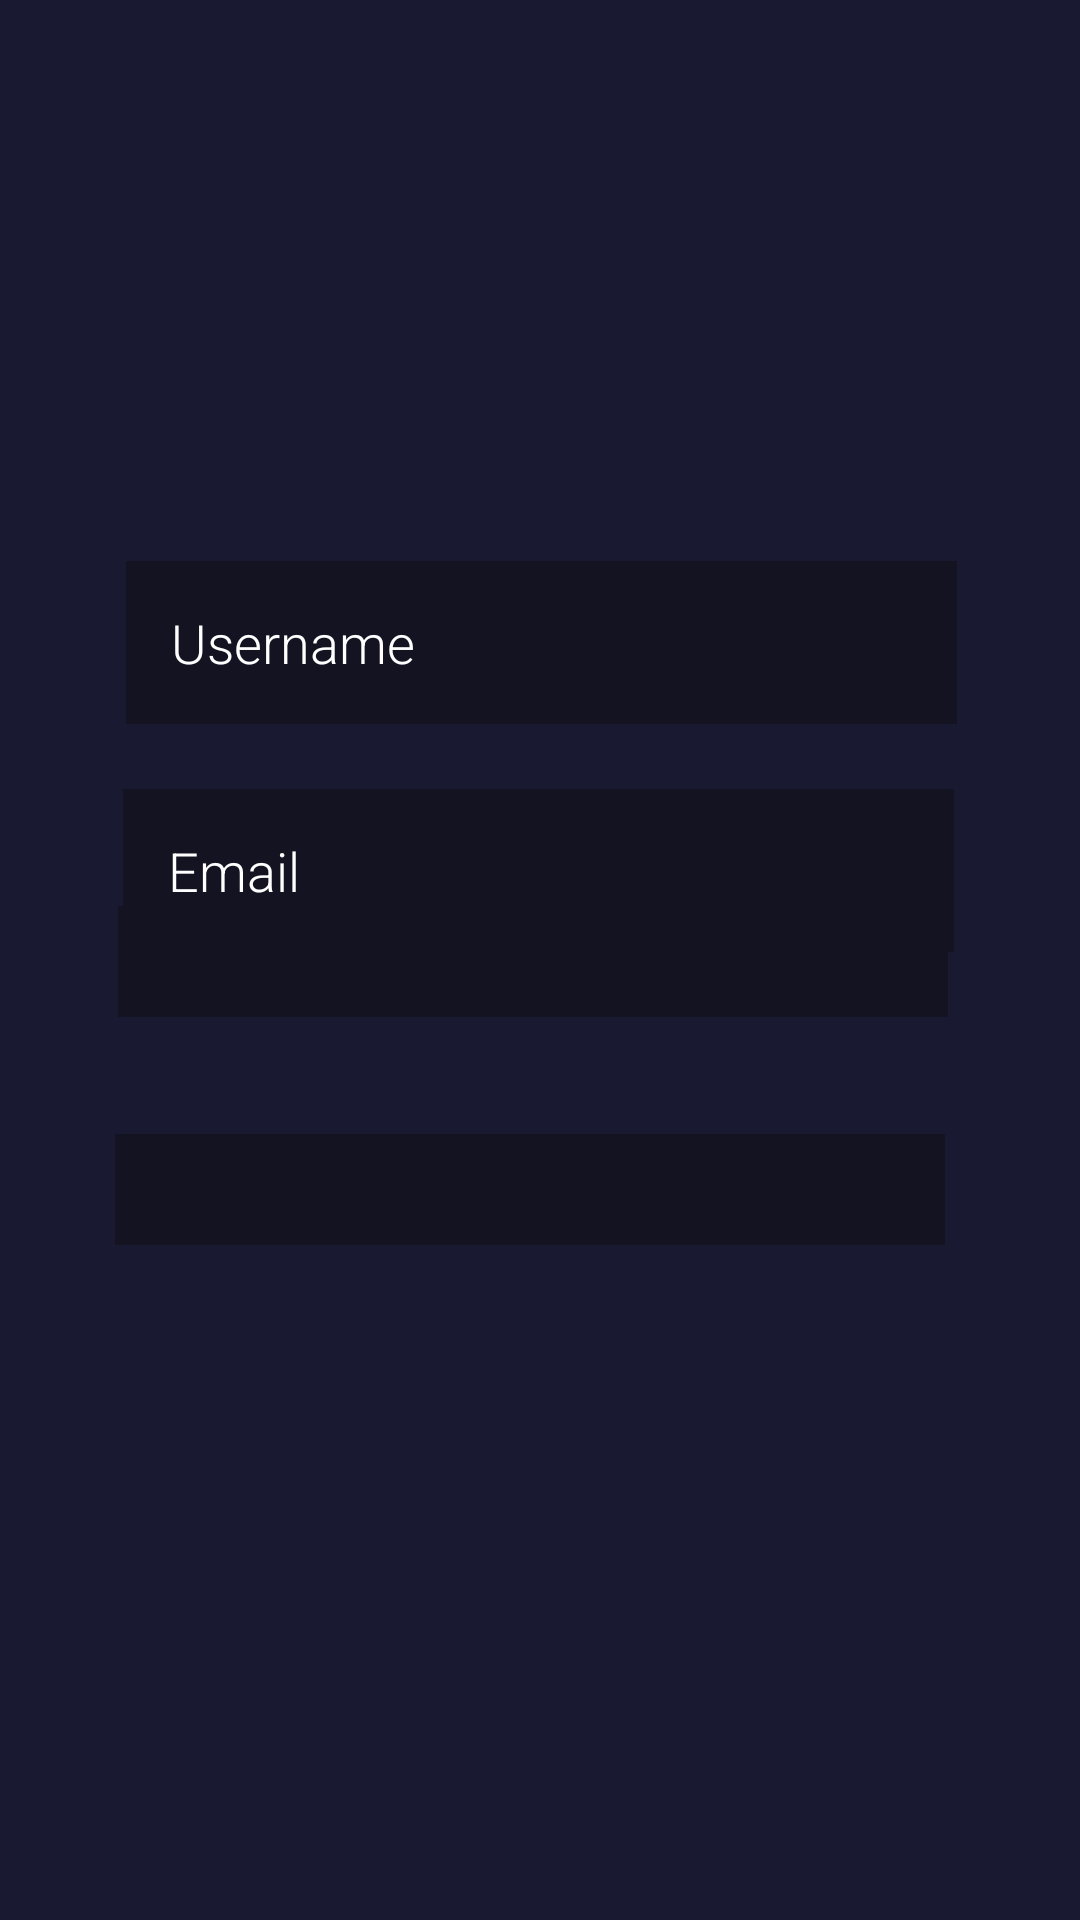

Reconstruct the res/layout file that produces this screen, plus the resources it refers to.
<!-- AndroidManifest.xml: application theme Theme.AndroidFinal -->
<!-- res/layout/fragment_signup.xml -->
<?xml version="1.0" encoding="utf-8"?>
<RelativeLayout xmlns:android="http://schemas.android.com/apk/res/android"
    xmlns:tools="http://schemas.android.com/tools"
    android:layout_width="match_parent"
    android:layout_height="match_parent"
    android:background="@color/dark_blue"
    tools:context=".ui.fragments.LoginFragment">

    <EditText
        android:id="@+id/uname"
        android:layout_width="wrap_content"
        android:layout_height="wrap_content"
        android:layout_alignParentStart="true"
        android:layout_alignParentTop="true"
        android:layout_alignParentEnd="true"
        android:layout_marginStart="42dp"
        android:layout_marginTop="187dp"
        android:layout_marginEnd="41dp"
        android:layout_marginBottom="10dp"
        android:autofillHints="username"
        android:background="@color/dark"
        android:fontFamily="sans-serif-light"
        android:hint="Username"
        android:inputType="text"
        android:padding="15dp"
        android:textColorHint="#FFFFFF" />

    <EditText
        android:id="@+id/email"
        android:layout_width="wrap_content"
        android:layout_height="wrap_content"
        android:layout_alignParentStart="true"
        android:layout_alignParentTop="true"
        android:layout_alignParentEnd="true"
        android:layout_marginStart="41dp"
        android:layout_marginTop="263dp"
        android:layout_marginEnd="42dp"
        android:layout_marginBottom="10dp"
        android:autofillHints="username"
        android:background="@color/dark"
        android:fontFamily="sans-serif-light"
        android:hint="Email"
        android:inputType="text"
        android:padding="15dp"
        android:textColorHint="#FFFFFF" />

    <EditText
        android:id="@+id/pass1"
        android:layout_width="211dp"
        android:layout_height="wrap_content"
        android:layout_alignStart="@+id/uname"
        android:layout_alignEnd="@+id/uname"
        android:layout_alignParentTop="true"
        android:layout_alignParentBottom="true"
        android:layout_marginStart="-4dp"
        android:layout_marginTop="415dp"
        android:layout_marginEnd="4dp"
        android:layout_marginBottom="262dp"
        android:autofillHints="password"
        android:background="@color/dark"
        android:fontFamily="sans-serif-light"
        android:hint="Confirm Password"
        android:inputType="textPassword"
        android:padding="15dp"
        android:textColorHint="#FFFFFF" />

    <EditText
        android:id="@+id/pass2"
        android:layout_width="211dp"
        android:layout_height="wrap_content"
        android:layout_alignStart="@+id/uname"
        android:layout_alignEnd="@+id/uname"
        android:layout_alignParentTop="true"
        android:layout_alignParentBottom="true"
        android:layout_marginStart="-3dp"
        android:layout_marginTop="339dp"
        android:layout_marginEnd="3dp"
        android:layout_marginBottom="338dp"
        android:autofillHints="password"
        android:background="@color/dark"
        android:fontFamily="sans-serif-light"
        android:hint="Password"
        android:inputType="textPassword"
        android:padding="15dp"
        android:textColorHint="#FFFFFF" />

    <androidx.appcompat.widget.AppCompatButton
        android:id="@+id/register_btn"
        android:layout_width="211dp"
        android:layout_height="wrap_content"
        android:layout_alignStart="@+id/pass2"
        android:layout_alignEnd="@+id/pass2"
        android:layout_alignParentTop="true"
        android:layout_alignParentBottom="true"
        android:layout_marginStart="-3dp"
        android:layout_marginTop="499dp"
        android:layout_marginEnd="3dp"
        android:layout_marginBottom="173dp"
        android:background="@drawable/round_bg"
        android:text="SIGN UP"
        android:textColor="#FFFFFF"
        android:textSize="18sp"
        android:textStyle="bold" />

    <TextView
        android:id="@+id/textView"
        android:layout_width="75dp"
        android:layout_height="wrap_content"
        android:layout_alignParentStart="true"
        android:layout_alignParentTop="true"
        android:layout_alignParentEnd="true"
        android:layout_alignParentBottom="true"
        android:layout_marginStart="168dp"
        android:layout_marginTop="110dp"
        android:layout_marginEnd="168dp"
        android:layout_marginBottom="589dp"
        android:text="SIGN IN"
        android:textColor="#FFFFFF"
        android:textSize="20sp"
        android:textStyle="bold" />

    <TextView
        android:id="@+id/textView2"
        android:layout_width="192dp"
        android:layout_height="wrap_content"
        android:layout_alignParentStart="true"
        android:layout_alignParentTop="true"
        android:layout_alignParentEnd="true"
        android:layout_alignParentBottom="true"
        android:layout_marginStart="109dp"
        android:layout_marginTop="601dp"
        android:layout_marginEnd="110dp"
        android:layout_marginBottom="111dp"
        android:text="Already have an account?"
        android:textColor="#FFFFFF"
        android:textSize="16sp"
        android:textStyle="normal" />

    <TextView
        android:id="@+id/signupBtn"
        android:layout_width="70dp"
        android:layout_height="wrap_content"
        android:layout_alignParentStart="true"
        android:layout_alignParentTop="true"
        android:layout_alignParentEnd="true"
        android:layout_alignParentBottom="true"
        android:layout_marginStart="170dp"
        android:layout_marginTop="634dp"
        android:layout_marginEnd="171dp"
        android:layout_marginBottom="62dp"
        android:text="Sign in"
        android:textColor="@color/gradient_2_blue"
        android:textSize="18sp"
        android:textStyle="bold" />


    
    
    
    
    
    

    
    
    
    
    
    
    
    
    
    
    
    
    

    
    
    
    
    
    
    
    

</RelativeLayout>
<!-- resources referenced by this layout -->
<resources>
  <color name="dark">#131322</color>
  <color name="dark_blue">#191931</color>
  <color name="gradient_2_blue">#33DCF6</color>
  <!-- drawable round_bg (drawable) -->
  <?xml version="1.0" encoding="utf-8"?>
  <shape xmlns:android="http://schemas.android.com/apk/res/android">
  
      <corners android:radius="60px"/>
      <gradient android:startColor="@color/gradient_1_blue" android:endColor="@color/gradient_2_blue"/>
  
  
  </shape>
  <style name="Theme.AndroidFinal" parent="Theme.MaterialComponents.DayNight.NoActionBar">
          
          <item name="colorPrimary">@color/purple_500</item>
          <item name="colorPrimaryVariant">@color/purple_700</item>
          <item name="colorOnPrimary">@color/white</item>
          
          <item name="colorSecondary">@color/teal_200</item>
          <item name="colorSecondaryVariant">@color/teal_700</item>
          <item name="colorOnSecondary">@color/black</item>
          
          <item name="android:statusBarColor">?attr/colorPrimaryVariant</item>
          
      </style>
  <color name="gradient_1_blue">#33B2F6</color>
  <color name="purple_500">#FF6200EE</color>
  <color name="purple_700">#FF3700B3</color>
  <color name="white">#FFFFFFFF</color>
  <color name="teal_200">#FF03DAC5</color>
  <color name="teal_700">#FF018786</color>
  <color name="black">#FF000000</color>
</resources>
